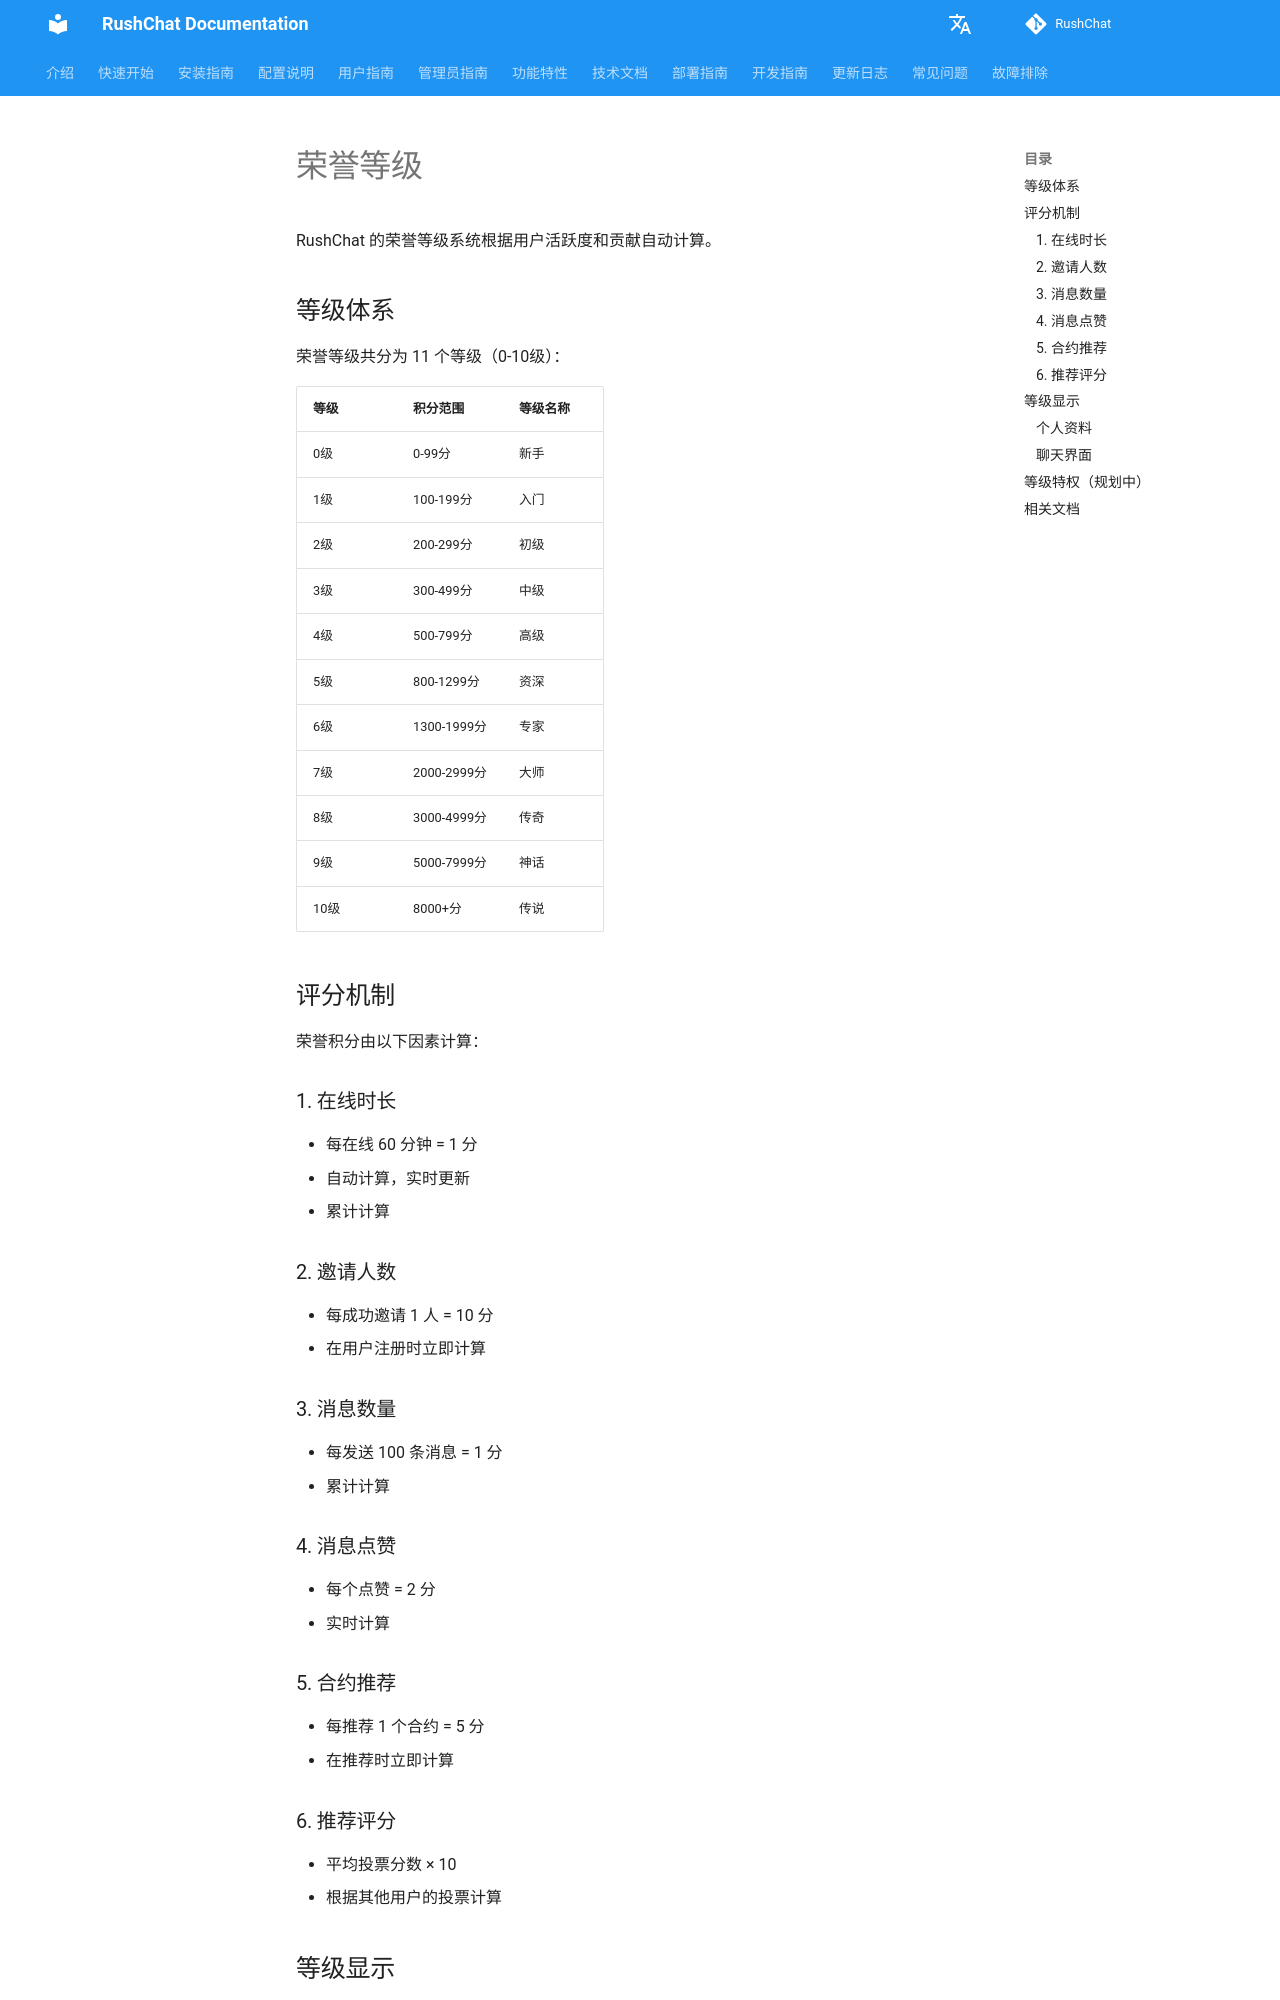

repository: loserxdev/rushchat · page: zh/honor-system/index.html · generator: mkdocs

# 荣誉等级

RushChat 的荣誉等级系统根据用户活跃度和贡献自动计算。

## 等级体系

荣誉等级共分为 11 个等级（0-10级）：

| 等级 | 积分范围 | 等级名称 |
|------|---------|---------|
| 0级 | 0-99分 | 新手 |
| 1级 | 100-199分 | 入门 |
| 2级 | 200-299分 | 初级 |
| 3级 | 300-499分 | 中级 |
| 4级 | 500-799分 | 高级 |
| 5级 | 800-1299分 | 资深 |
| 6级 | 1300-1999分 | 专家 |
| 7级 | 2000-2999分 | 大师 |
| 8级 | 3000-4999分 | 传奇 |
| 9级 | 5000-7999分 | 神话 |
| 10级 | 8000+分 | 传说 |

## 评分机制

荣誉积分由以下因素计算：

### 1. 在线时长

- 每在线 60 分钟 = 1 分
- 自动计算，实时更新
- 累计计算

### 2. 邀请人数

- 每成功邀请 1 人 = 10 分
- 在用户注册时立即计算

### 3. 消息数量

- 每发送 100 条消息 = 1 分
- 累计计算

### 4. 消息点赞

- 每个点赞 = 2 分
- 实时计算

### 5. 合约推荐

- 每推荐 1 个合约 = 5 分
- 在推荐时立即计算
